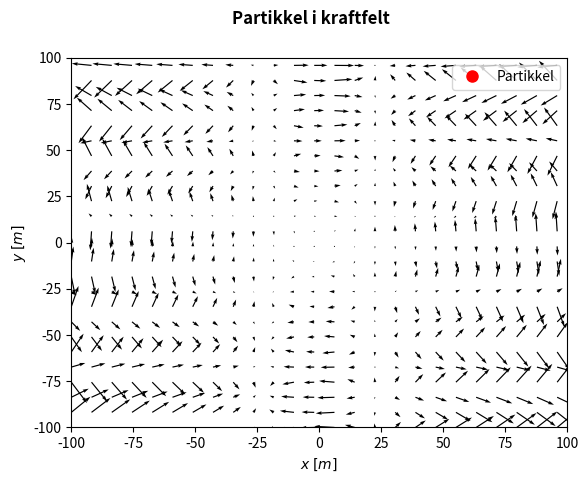

Generate this figure with matplotlib:
import numpy as np
import matplotlib.pyplot as plt
from matplotlib.animation import FuncAnimation, PillowWriter


N = 6000
T = 60
t = np.linspace(0, T, N+1)
m = 1
Q = 1

i = np.array([1,0])
j = np.array([0,1])

def F_field(r, v):
    x = r[0]; y=r[1]
    F_x = y*np.sin(np.log(abs(x))) / Q
    F_y = x*np.cos(y) / Q
    if F_x > 10 and F_y > 10:
        return 0
    else:
        return (F_x*i + F_y*j)

x_start = -100; y_start = -0
vx_start = 10.1; vy_start = 0

a = np.zeros([N+1, 2])
v = np.zeros([N+1, 2])
r = np.zeros([N+1, 2])

r[0,:] = x_start*i + y_start*j
v[0,:] = vx_start*i + vy_start*j
a[0,:] = F_field(r[0,:], v[0,:]) / m

for n in range(N):
    dt = t[n+1] - t[n]
    v[n+1,:] = v[n,:] + dt*a[n,:]
    r[n+1,:] = r[n,:] + dt*v[n+1]
    a[n+1,:] = F_field(r[n+1,:], v[n+1,:]) / m

"""
class matplotlib.animation.FuncAnimation(fig, func,
    frames=None, init_func=None, fargs=None, save_count=None, cache_frame_data=True, **kwargs)
"""
"""
Animerer atomets bevegelse langs x-aksen over tid
"""
def animation():
    I = np.linspace(-100, 100, 50)
    x, y = np.meshgrid(I, I, indexing='xy')
    F_x = y*np.sin(np.log(abs(x)))*m
    F_y = x*np.cos(y)*m
    fig, ax = plt.subplots()
    ax.quiver(x[::2, ::2], y[::2, ::2], (F_x / Q)[::2, ::2], (F_y / Q)[::2, ::2])
    plt.suptitle("Partikkel i kraftfelt", fontweight='bold')
    plt.xlabel(r'$x\;[m]$')
    plt.ylabel(r'$y\;[m]$')
    xdata, ydata = [], []
    ln, = plt.plot([], [], 'royalblue')

    ln_atom, = plt.plot([], [], 'ro', label='Partikkel', markersize='8')

    def init():
        ax.set_xlim(-100, 100)
        ax.set_ylim(-100, 100)
        return ln, # Kan være vilkårlig av ln, line, ln_ball. Kan ha bare ln, kan ha alle tre, kan ha to av dem etc. men må ikke ha akkurat den

    def update(frame):
        xdata.append(r[frame][0])
        ydata.append(r[frame][1])
        ln.set_data(xdata[-450:], ydata[-450:])
        ln_atom.set_data(xdata[-1], ydata[-1])
        return ln, ln_atom,       # Må returnere alle biter som skal animeres

    speed = 3
    ani = FuncAnimation(fig, update, frames=[i for i in range(0, N+1, speed)], interval=20, init_func=init, blit=True)

    writer = PillowWriter(fps=25)
    plt.legend()
    # ani.save("partikkel_kraftfelt.gif", writer=writer)
    plt.show()

animation()
